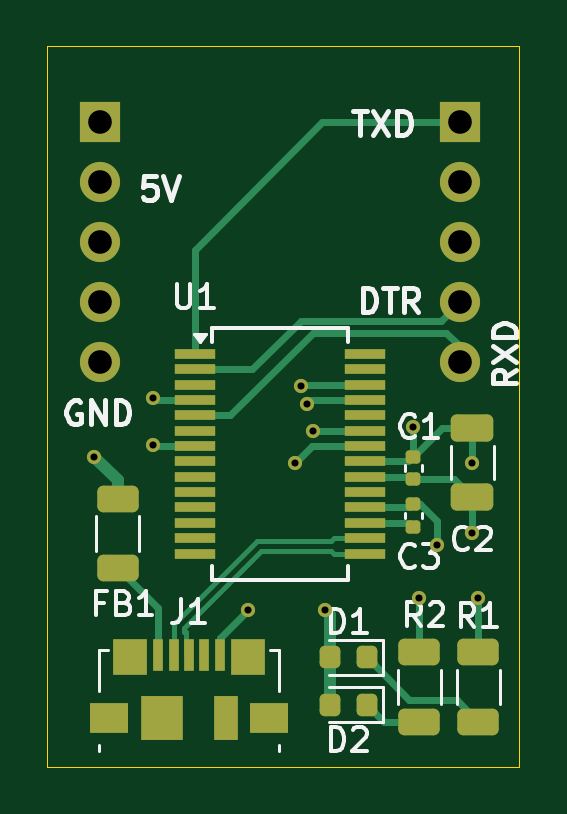
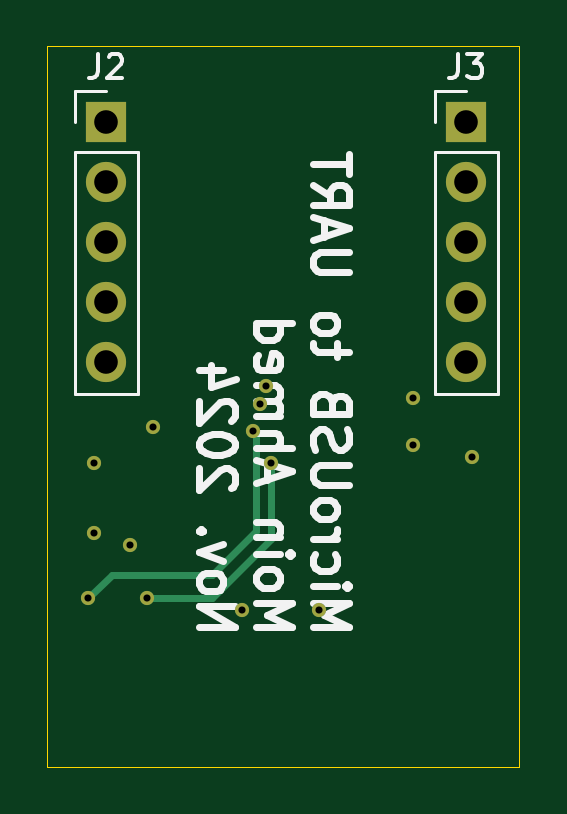
Circuit board: 11 layer files. Board 20.0 x 30.5 mm.
- bottom_copper: usb_to_uart_ft232rl-B_Cu.gbl (1892 bytes)
- bottom_mask: usb_to_uart_ft232rl-B_Mask.gbs (1228 bytes)
- paste: usb_to_uart_ft232rl-B_Paste.gbp (498 bytes)
- bottom_silk: usb_to_uart_ft232rl-B_Silkscreen.gbo (17686 bytes)
- outline: usb_to_uart_ft232rl-Edge_Cuts.gm1 (656 bytes)
- top_copper: usb_to_uart_ft232rl-F_Cu.gtl (8332 bytes)
- top_mask: usb_to_uart_ft232rl-F_Mask.gts (3911 bytes)
- paste: usb_to_uart_ft232rl-F_Paste.gtp (3181 bytes)
- top_silk: usb_to_uart_ft232rl-F_Silkscreen.gto (21333 bytes)
- drill: usb_to_uart_ft232rl-NPTH.drl (269 bytes)
- drill: usb_to_uart_ft232rl-PTH.drl (739 bytes)

=== bottom_copper: usb_to_uart_ft232rl-B_Cu.gbl ===
G04 #@! TF.GenerationSoftware,KiCad,Pcbnew,8.0.4*
G04 #@! TF.CreationDate,2024-11-22T23:05:38-05:00*
G04 #@! TF.ProjectId,usb_to_uart_ft232rl,7573625f-746f-45f7-9561-72745f667432,rev?*
G04 #@! TF.SameCoordinates,Original*
G04 #@! TF.FileFunction,Copper,L4,Bot*
G04 #@! TF.FilePolarity,Positive*
%FSLAX46Y46*%
G04 Gerber Fmt 4.6, Leading zero omitted, Abs format (unit mm)*
G04 Created by KiCad (PCBNEW 8.0.4) date 2024-11-22 23:05:38*
%MOMM*%
%LPD*%
G01*
G04 APERTURE LIST*
G04 #@! TA.AperFunction,ComponentPad*
%ADD10R,1.700000X1.700000*%
G04 #@! TD*
G04 #@! TA.AperFunction,ComponentPad*
%ADD11O,1.700000X1.700000*%
G04 #@! TD*
G04 #@! TA.AperFunction,ViaPad*
%ADD12C,0.600000*%
G04 #@! TD*
G04 #@! TA.AperFunction,Conductor*
%ADD13C,0.300000*%
G04 #@! TD*
G04 APERTURE END LIST*
D10*
X100250000Y-40590000D03*
D11*
X100250000Y-43130000D03*
X100250000Y-45670000D03*
X100250000Y-48210000D03*
X100250000Y-50750000D03*
D10*
X115490000Y-40590000D03*
D11*
X115490000Y-43130000D03*
X115490000Y-45670000D03*
X115490000Y-48210000D03*
X115490000Y-50750000D03*
D12*
X114500000Y-58500000D03*
X113500000Y-53500000D03*
X109750000Y-61250000D03*
X100000000Y-54750000D03*
X106500000Y-61250000D03*
X109258848Y-53650000D03*
X108500000Y-55000000D03*
X116250000Y-60750000D03*
X113750000Y-60750000D03*
X116000000Y-55000000D03*
X116000000Y-58000000D03*
X102500000Y-52250000D03*
X102500000Y-54250000D03*
X108750000Y-51750000D03*
X109000000Y-52500000D03*
D13*
X109150000Y-53758848D02*
X109258848Y-53650000D01*
X109150000Y-54750000D02*
X109150000Y-53758848D01*
X109150000Y-57900000D02*
X109150000Y-54750000D01*
X111000000Y-59750000D02*
X109150000Y-57900000D01*
X108500000Y-58250000D02*
X108500000Y-55000000D01*
X111000000Y-60750000D02*
X108500000Y-58250000D01*
X115250000Y-59750000D02*
X111000000Y-59750000D01*
X116250000Y-60750000D02*
X115250000Y-59750000D01*
X113750000Y-60750000D02*
X111000000Y-60750000D01*
M02*

=== bottom_mask: usb_to_uart_ft232rl-B_Mask.gbs ===
G04 #@! TF.GenerationSoftware,KiCad,Pcbnew,8.0.4*
G04 #@! TF.CreationDate,2024-11-22T23:05:38-05:00*
G04 #@! TF.ProjectId,usb_to_uart_ft232rl,7573625f-746f-45f7-9561-72745f667432,rev?*
G04 #@! TF.SameCoordinates,Original*
G04 #@! TF.FileFunction,Soldermask,Bot*
G04 #@! TF.FilePolarity,Negative*
%FSLAX46Y46*%
G04 Gerber Fmt 4.6, Leading zero omitted, Abs format (unit mm)*
G04 Created by KiCad (PCBNEW 8.0.4) date 2024-11-22 23:05:38*
%MOMM*%
%LPD*%
G01*
G04 APERTURE LIST*
%ADD10R,1.700000X1.700000*%
%ADD11O,1.700000X1.700000*%
%ADD12C,0.600000*%
G04 APERTURE END LIST*
D10*
X100250000Y-40590000D03*
D11*
X100250000Y-43130000D03*
X100250000Y-45670000D03*
X100250000Y-48210000D03*
X100250000Y-50750000D03*
D10*
X115490000Y-40590000D03*
D11*
X115490000Y-43130000D03*
X115490000Y-45670000D03*
X115490000Y-48210000D03*
X115490000Y-50750000D03*
D12*
X114500000Y-58500000D03*
X113500000Y-53500000D03*
X109750000Y-61250000D03*
X100000000Y-54750000D03*
X106500000Y-61250000D03*
X109258848Y-53650000D03*
X108500000Y-55000000D03*
X116250000Y-60750000D03*
X113750000Y-60750000D03*
X116000000Y-55000000D03*
X116000000Y-58000000D03*
X102500000Y-52250000D03*
X102500000Y-54250000D03*
X108750000Y-51750000D03*
X109000000Y-52500000D03*
M02*

=== paste: usb_to_uart_ft232rl-B_Paste.gbp ===
G04 #@! TF.GenerationSoftware,KiCad,Pcbnew,8.0.4*
G04 #@! TF.CreationDate,2024-11-22T23:05:38-05:00*
G04 #@! TF.ProjectId,usb_to_uart_ft232rl,7573625f-746f-45f7-9561-72745f667432,rev?*
G04 #@! TF.SameCoordinates,Original*
G04 #@! TF.FileFunction,Paste,Bot*
G04 #@! TF.FilePolarity,Positive*
%FSLAX46Y46*%
G04 Gerber Fmt 4.6, Leading zero omitted, Abs format (unit mm)*
G04 Created by KiCad (PCBNEW 8.0.4) date 2024-11-22 23:05:38*
%MOMM*%
%LPD*%
G01*
G04 APERTURE LIST*
G04 APERTURE END LIST*
M02*

=== bottom_silk: usb_to_uart_ft232rl-B_Silkscreen.gbo (17686 bytes, source omitted) ===
=== outline: usb_to_uart_ft232rl-Edge_Cuts.gm1 ===
G04 #@! TF.GenerationSoftware,KiCad,Pcbnew,8.0.4*
G04 #@! TF.CreationDate,2024-11-22T23:05:38-05:00*
G04 #@! TF.ProjectId,usb_to_uart_ft232rl,7573625f-746f-45f7-9561-72745f667432,rev?*
G04 #@! TF.SameCoordinates,Original*
G04 #@! TF.FileFunction,Profile,NP*
%FSLAX46Y46*%
G04 Gerber Fmt 4.6, Leading zero omitted, Abs format (unit mm)*
G04 Created by KiCad (PCBNEW 8.0.4) date 2024-11-22 23:05:38*
%MOMM*%
%LPD*%
G01*
G04 APERTURE LIST*
G04 #@! TA.AperFunction,Profile*
%ADD10C,0.050000*%
G04 #@! TD*
G04 APERTURE END LIST*
D10*
X98000000Y-37375000D02*
X118000000Y-37375000D01*
X118000000Y-67875000D01*
X98000000Y-67875000D01*
X98000000Y-37375000D01*
M02*

=== top_copper: usb_to_uart_ft232rl-F_Cu.gtl (8332 bytes, source omitted) ===
=== top_mask: usb_to_uart_ft232rl-F_Mask.gts (3911 bytes, source withheld) ===
=== paste: usb_to_uart_ft232rl-F_Paste.gtp (3181 bytes, source withheld) ===
=== top_silk: usb_to_uart_ft232rl-F_Silkscreen.gto (21333 bytes, source omitted) ===
=== drill: usb_to_uart_ft232rl-NPTH.drl ===
M48
; DRILL file {KiCad 8.0.4} date 2024-11-22T23:05:49-0500
; FORMAT={-:-/ absolute / metric / decimal}
; #@! TF.CreationDate,2024-11-22T23:05:49-05:00
; #@! TF.GenerationSoftware,Kicad,Pcbnew,8.0.4
; #@! TF.FileFunction,NonPlated,1,4,NPTH
FMAT,2
METRIC
%
G90
G05
M30

=== drill: usb_to_uart_ft232rl-PTH.drl ===
M48
; DRILL file {KiCad 8.0.4} date 2024-11-22T23:05:49-0500
; FORMAT={-:-/ absolute / metric / decimal}
; #@! TF.CreationDate,2024-11-22T23:05:49-05:00
; #@! TF.GenerationSoftware,Kicad,Pcbnew,8.0.4
; #@! TF.FileFunction,Plated,1,4,PTH
FMAT,2
METRIC
; #@! TA.AperFunction,Plated,PTH,ViaDrill
T1C0.300
; #@! TA.AperFunction,Plated,PTH,ComponentDrill
T2C1.000
%
G90
G05
T1
X100.0Y-54.75
X102.5Y-52.25
X102.5Y-54.25
X106.5Y-61.25
X108.5Y-55.0
X108.75Y-51.75
X109.0Y-52.5
X109.259Y-53.65
X109.75Y-61.25
X113.5Y-53.5
X113.75Y-60.75
X114.5Y-58.5
X116.0Y-55.0
X116.0Y-58.0
X116.25Y-60.75
T2
X100.25Y-40.59
X100.25Y-43.13
X100.25Y-45.67
X100.25Y-48.21
X100.25Y-50.75
X115.49Y-40.59
X115.49Y-43.13
X115.49Y-45.67
X115.49Y-48.21
X115.49Y-50.75
M30

